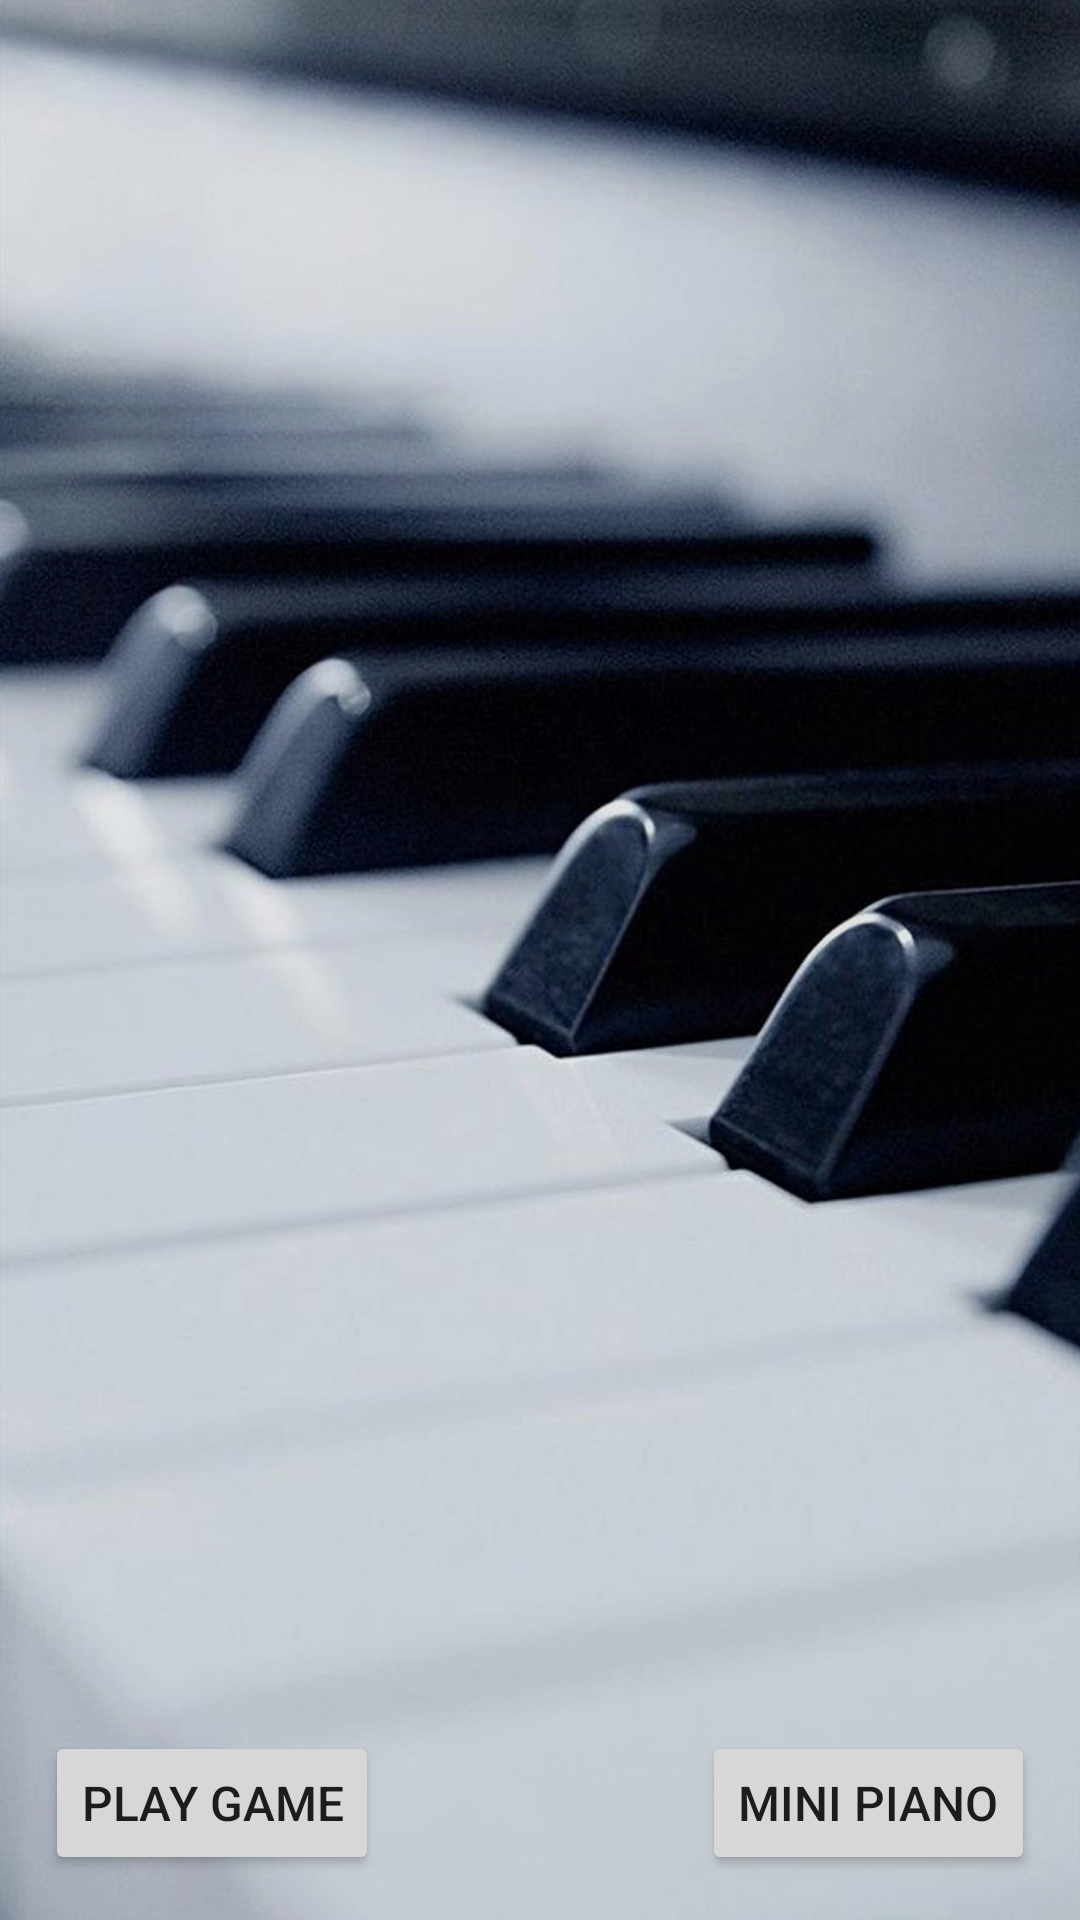

Here is an Android app screen rendered from its layout file. Give the layout XML and the strings, colors and styles it references.
<!-- AndroidManifest.xml: application theme AppTheme -->
<!-- res/layout/splash_screen.xml -->
<?xml version="1.0" encoding="utf-8"?>
<LinearLayout xmlns:android="http://schemas.android.com/apk/res/android"
    android:orientation="vertical"
    android:layout_width="fill_parent"
    android:layout_height="fill_parent"
    >
    <RelativeLayout
        android:layout_width="match_parent"
        android:layout_height="match_parent"
        android:background="@color/black"
        >
    <ImageView
        android:layout_width="fill_parent"
        android:layout_height="fill_parent"
        android:src="@drawable/bg_splash"
        android:scaleType="centerCrop"
        android:alpha="0.9"
        />

        <Button
            android:id="@+id/btnGame"
            android:layout_width="wrap_content"
            android:layout_height="wrap_content"
            android:text="Play Game"
            android:layout_alignParentBottom="true"
            android:layout_alignParentLeft="true"
            android:layout_margin="15dp"
            android:textSize="16dp"
            />
        <Button
            android:id="@+id/btnMini"

            android:layout_width="wrap_content"
            android:layout_height="wrap_content"
            android:text="Mini Piano"
            android:layout_alignParentBottom="true"
            android:layout_alignParentRight="true"

            android:layout_margin="15dp"
            android:textSize="16dp"
            />
    </RelativeLayout>



</LinearLayout>
<!-- resources referenced by this layout -->
<resources>
  <color name="black">#000000</color>
  <!-- drawable bg_splash: jpg bitmap (drawable, 224072 bytes) -->
  <style name="AppTheme" parent="Theme.AppCompat.Light.DarkActionBar">
          
          <item name="colorPrimary">@color/colorPrimary</item>
          <item name="colorPrimaryDark">@color/colorPrimaryDark</item>
          <item name="colorAccent">@color/colorAccent</item>
      </style>
  <color name="colorPrimary">#29a97b</color>
  <color name="colorPrimaryDark">#1c7656</color>
  <color name="colorAccent">#ba5378</color>
</resources>
